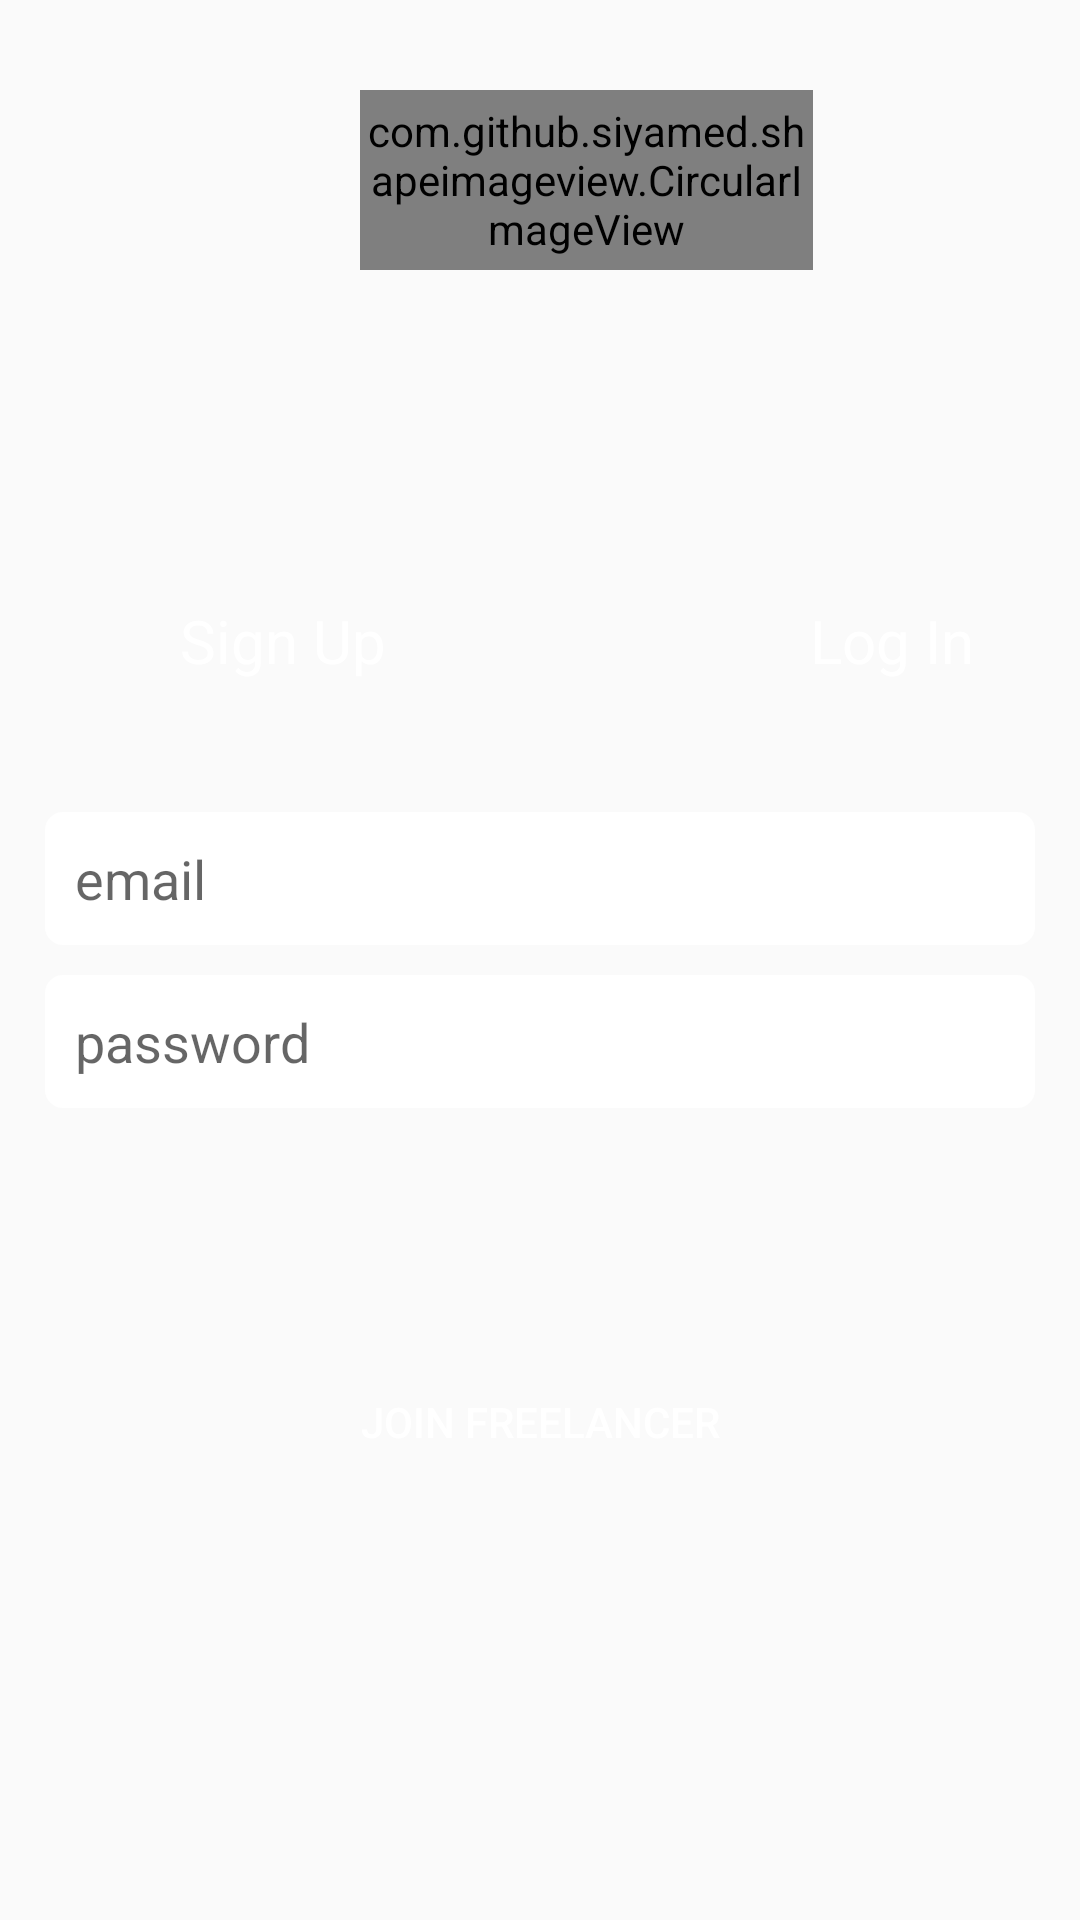

Here is an Android app screen rendered from its layout file. Give the layout XML and the strings, colors and styles it references.
<!-- AndroidManifest.xml: application theme AppTheme -->
<!-- res/layout/register_page.xml -->
<?xml version="1.0" encoding="utf-8"?>
<RelativeLayout xmlns:android="http://schemas.android.com/apk/res/android"
    xmlns:app="http://schemas.android.com/apk/res-auto"
    android:orientation="vertical"
    xmlns:tools="http://schemas.android.com/tools"
    android:layout_width="match_parent"
    android:layout_height="match_parent"
    android:background="@drawable/bg_gradient"
    android:focusable="true"
    android:focusableInTouchMode="true"
    tools:context=".MainActivity">
    <com.github.siyamed.shapeimageview.CircularImageView
        android:layout_width="151dp"
        android:layout_height="128dp"
        android:layout_marginTop="30dp"
        android:layout_marginLeft="120dp"
        android:layout_marginBottom="550dp"
        android:src="@drawable/iconn"
        app:siBorderColor="@color/white" />

    <TextView
        android:layout_width="wrap_content"
        android:layout_height="wrap_content"
        android:layout_marginStart="60dp"
        android:layout_marginTop="200dp"
        android:text="Sign Up"
        android:textColor="@color/white"
        android:textSize="20sp"
        />
    <TextView
        android:id="@+id/loginText"
        android:layout_width="wrap_content"
        android:layout_height="wrap_content"
        android:layout_marginLeft="270dp"
        android:layout_marginTop="200dp"
        android:text="Log In"
        android:textColor="@color/white"
        android:textSize="20sp"
        />
    <LinearLayout
        android:layout_width="fill_parent"
        android:layout_height="wrap_content"
        android:layout_centerInParent="true"
        android:layout_marginLeft="15dp"
        android:layout_marginRight="15dp"
        android:gravity="center"
        android:orientation="vertical">

            <EditText
                android:id="@+id/uyeEmail"
                android:background="@drawable/bg_form_rounded"
                android:layout_width="fill_parent"
                android:layout_height="wrap_content"
                android:layout_marginTop="0dp"
                android:hint="@string/email"
                android:padding="10dp"
                android:singleLine="true"
                android:inputType="textEmailAddress"
                android:autofillHints="" />

            <EditText
                android:id="@+id/uyeParola"
                android:layout_width="fill_parent"
                android:layout_height="wrap_content"
                android:background="@drawable/bg_form_rounded"
                android:layout_marginTop="10dp"
                android:hint="@string/password"
                android:inputType="textPassword"
                android:padding="10dp"
                android:autofillHints="" />
        </LinearLayout>

        <Button
            android:id="@+id/registerButton"
            android:layout_width="fill_parent"
            android:layout_height="wrap_content"
            android:layout_marginTop="450dp"
            android:background="@drawable/bg_button_rounded"
            android:text="Joın Freelancer"
            android:textColor="@color/white"/>




</RelativeLayout>
<!-- resources referenced by this layout -->
<resources>
  <color name="white">#ffffff</color>
  <!-- drawable bg_form_rounded (drawable) -->
  <?xml version="1.0" encoding="utf-8"?>
  <shape
  xmlns:android="http://schemas.android.com/apk/res/android"
  android:shape="rectangle">
  
  
  <solid
      android:color="@color/white" >
  </solid>
  
  
  <padding
      android:left="5dp"
      android:top="5dp"
      android:right="5dp"
      android:bottom="5dp" >
  </padding>
  
  
  <corners
      android:radius="6dp" >
  </corners>
  
  </shape>
  <!-- drawable iconn: jpg bitmap (drawable, 30446 bytes) -->
  <string name="email">email</string>
  <string name="password">password</string>
  <style name="AppTheme" parent="Theme.AppCompat.Light.DarkActionBar">
          
          <item name="colorPrimary">#820d2a</item>
          <item name="colorPrimaryDark">@color/medium_aquamarine</item>
          <item name="colorAccent">@color/dim_gray</item>
      </style>
  <color name="medium_aquamarine">#66CDAA</color>
  <color name="dim_gray">#696969</color>
</resources>
